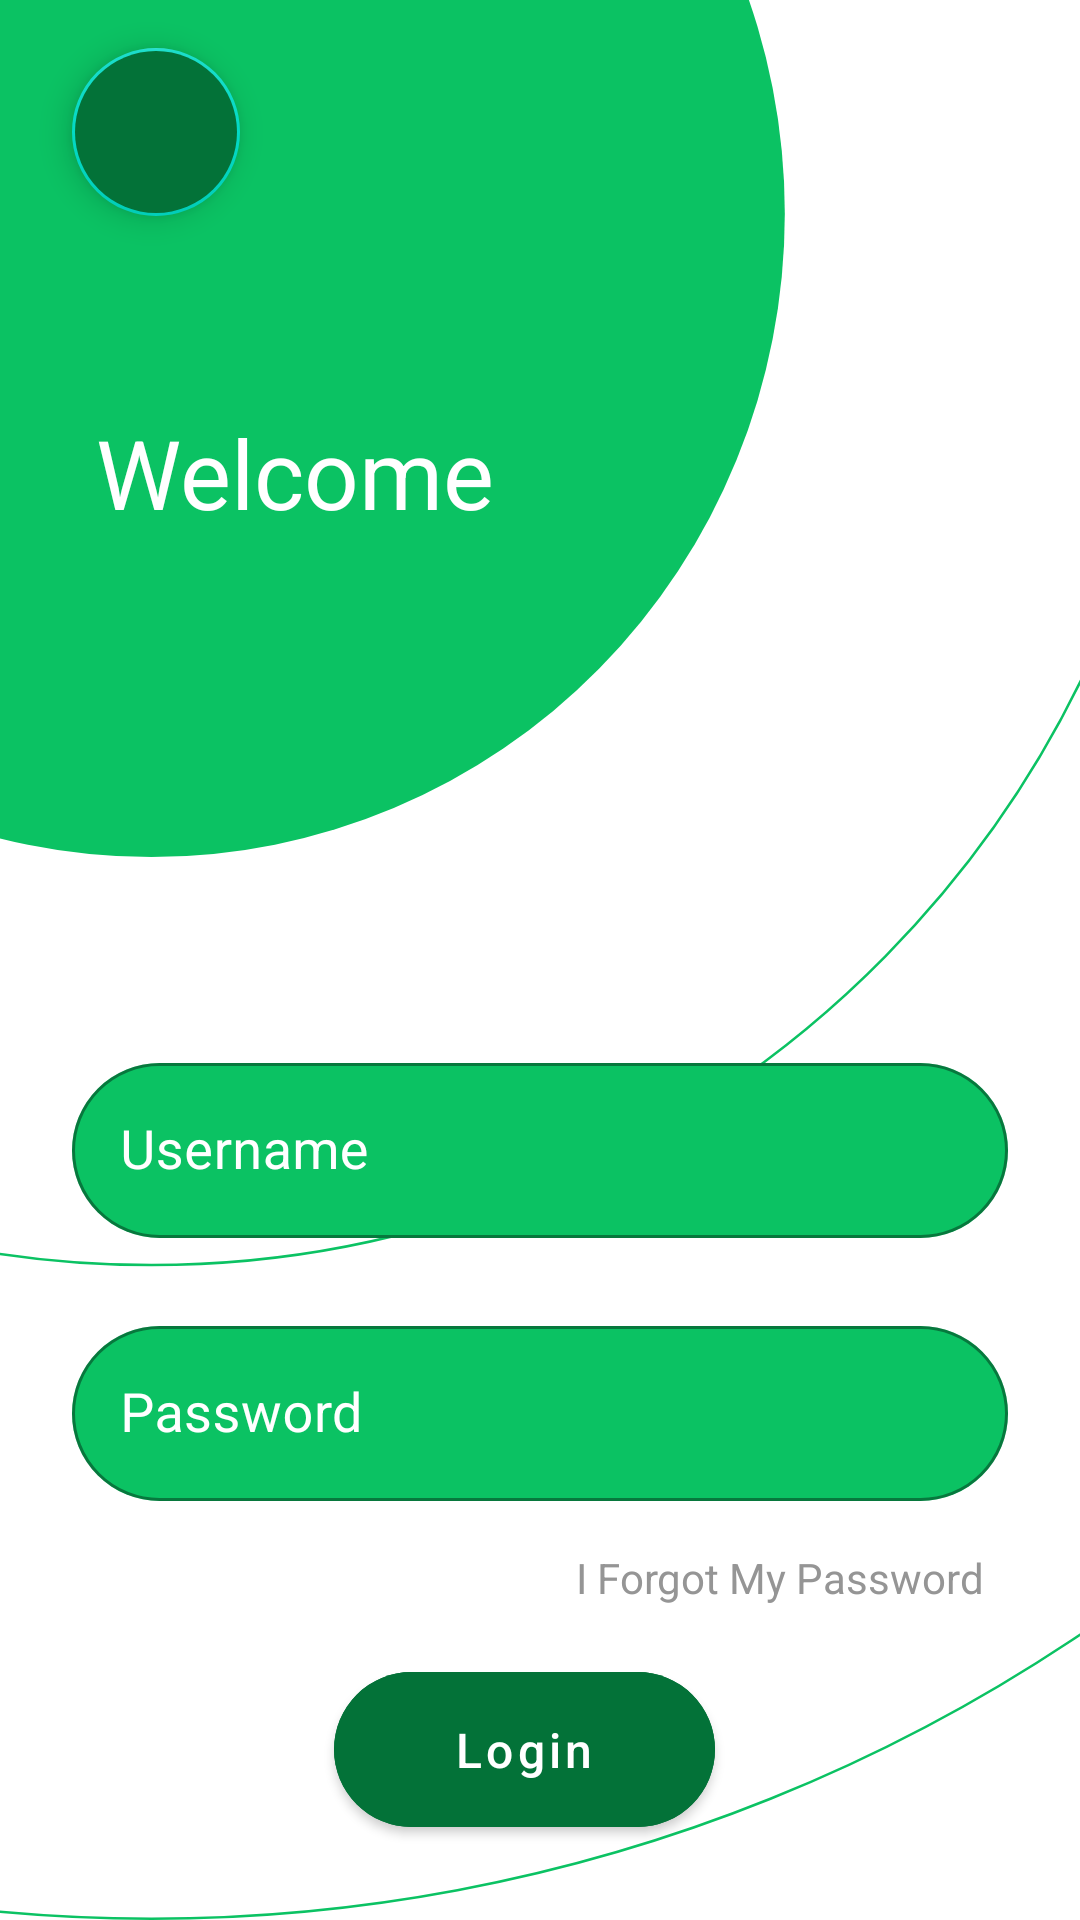

Produce the Android XML layout that renders to this screen, including the resource entries it uses.
<!-- AndroidManifest.xml: activity theme Theme.FarmAlApp.NoActionBar -->
<!-- res/layout/fragment_login.xml -->
<?xml version="1.0" encoding="utf-8"?>
<androidx.constraintlayout.widget.ConstraintLayout xmlns:android="http://schemas.android.com/apk/res/android"
    xmlns:app="http://schemas.android.com/apk/res-auto"
    xmlns:tools="http://schemas.android.com/tools"
    android:layout_width="match_parent"
    android:layout_height="match_parent"
    android:background="@color/white"
    tools:context=".screen.login.LoginFragment">

    <com.google.android.material.floatingactionbutton.FloatingActionButton
        android:id="@+id/fabLoginNavigation"
        android:layout_width="wrap_content"
        android:layout_height="wrap_content"
        android:layout_marginStart="24dp"
        android:layout_marginTop="16dp"
        android:backgroundTint="#037238"
        android:clickable="true"
        android:src="@drawable/ic_baseline_navigate_before_24"
        app:borderWidth="1dp"
        app:fabSize="normal"
        app:layout_constraintStart_toStartOf="parent"
        app:layout_constraintTop_toTopOf="parent"
        app:tint="@color/white"
        android:focusable="true" />

    <com.google.android.material.button.MaterialButton
        android:id="@+id/btnLogin"
        android:layout_width="wrap_content"
        android:layout_height="wrap_content"
        android:layout_marginTop="16dp"
        android:backgroundTint="#037238"
        android:paddingStart="40dp"
        android:paddingTop="15dp"
        android:paddingEnd="40dp"
        android:paddingBottom="15dp"
        android:text="@string/login_btn_title"
        android:textAlignment="center"
        android:textAllCaps="false"
        android:textColor="@color/white"
        android:textSize="16sp"
        app:cornerRadius="40dp"
        app:layout_constraintEnd_toEndOf="parent"
        app:layout_constraintHorizontal_bias="0.478"
        app:layout_constraintStart_toStartOf="parent"
        app:layout_constraintTop_toBottomOf="@+id/textView13" />

    <ImageView
        android:id="@+id/imageView5"
        android:layout_width="0dp"
        android:layout_height="0dp"
        android:layout_marginBottom="40dp"
        android:src="@drawable/ic_bg"
        app:layout_constraintBottom_toBottomOf="parent"
        app:layout_constraintEnd_toEndOf="parent"
        app:layout_constraintStart_toStartOf="parent"
        app:layout_constraintTop_toTopOf="parent"
        app:tint="@color/white" />

    <ImageView
        android:id="@+id/imageView6"
        android:layout_width="0dp"
        android:layout_height="0dp"
        android:scaleType="fitXY"
        android:src="@drawable/ic_bg"
        app:layout_constraintBottom_toBottomOf="parent"
        app:layout_constraintEnd_toEndOf="parent"
        app:layout_constraintHorizontal_bias="0.0"
        app:layout_constraintStart_toStartOf="parent"
        app:layout_constraintTop_toTopOf="parent"
        app:layout_constraintVertical_bias="0.0"
        app:tint="#0BC263" />

    <TextView
        android:id="@+id/textView12"
        android:layout_width="wrap_content"
        android:layout_height="wrap_content"
        android:layout_marginStart="32dp"
        android:layout_marginTop="64dp"
        android:text="Welcome"
        android:textColor="@color/white"
        android:textSize="32sp"
        app:layout_constraintStart_toStartOf="parent"
        app:layout_constraintTop_toBottomOf="@+id/fabLoginNavigation" />

    <com.google.android.material.textfield.TextInputLayout
        android:id="@+id/emailLayout"
        style="@style/OutlinedRoundedBox"
        android:layout_width="0dp"
        android:layout_height="wrap_content"
        android:layout_marginStart="24dp"
        android:layout_marginTop="170dp"
        android:layout_marginEnd="24dp"
        android:textColorHint="@color/white"
        app:boxBackgroundColor="#0BC263"
        app:layout_constraintEnd_toEndOf="parent"
        app:layout_constraintStart_toStartOf="parent"
        app:layout_constraintTop_toBottomOf="@+id/textView12">

        <com.google.android.material.textfield.TextInputEditText
            android:id="@+id/editLoginEmail"
            android:layout_width="match_parent"
            android:layout_height="wrap_content"
            android:hint="@string/login_email_hint"
            android:inputType="textEmailAddress"
            android:textColor="#FFFFFF"
            android:textSize="18sp" />
    </com.google.android.material.textfield.TextInputLayout>

    <com.google.android.material.textfield.TextInputLayout
        android:id="@+id/textInputLayout2"
        style="@style/OutlinedRoundedBox"
        android:layout_width="0dp"
        android:layout_height="wrap_content"
        android:layout_marginStart="24dp"
        android:layout_marginTop="24dp"
        android:layout_marginEnd="24dp"
        android:textColorHint="@color/white"
        app:boxBackgroundColor="#0BC263"
        app:layout_constraintEnd_toEndOf="parent"
        app:layout_constraintStart_toStartOf="parent"
        app:layout_constraintTop_toBottomOf="@+id/emailLayout">

        <com.google.android.material.textfield.TextInputEditText
            android:id="@+id/editPasswordLogin"
            android:layout_width="match_parent"
            android:layout_height="wrap_content"
            android:hint="@string/login_pass_hint"
            android:inputType="textPassword"
            android:textColor="#FFFFFF"
            android:textSize="18sp" />
    </com.google.android.material.textfield.TextInputLayout>

    <TextView
        android:id="@+id/textView13"
        android:layout_width="wrap_content"
        android:layout_height="wrap_content"
        android:layout_marginTop="16dp"
        android:layout_marginEnd="32dp"
        android:text="@string/login_text_title"
        android:textColor=" #959595"
        app:layout_constraintEnd_toEndOf="parent"
        app:layout_constraintTop_toBottomOf="@+id/textInputLayout2" />

    <ProgressBar
        android:id="@+id/progressBarLogin"
        style="?android:attr/progressBarStyle"
        android:layout_width="80dp"
        android:layout_height="80dp"
        android:visibility="gone"
        app:layout_constraintBottom_toBottomOf="parent"
        app:layout_constraintEnd_toEndOf="@+id/imageView5"
        app:layout_constraintStart_toStartOf="parent"
        app:layout_constraintTop_toTopOf="parent" />

</androidx.constraintlayout.widget.ConstraintLayout>
<!-- resources referenced by this layout -->
<resources>
  <!-- drawable ic_bg (drawable) -->
  <vector xmlns:android="http://schemas.android.com/apk/res/android"
      android:width="428dp"
      android:height="749dp"
      android:viewportWidth="428"
      android:viewportHeight="749">
    <path
        android:strokeWidth="1"
        android:pathData="M60,82m-411.5,0a411.5,411.5 0,1 1,823 0a411.5,411.5 0,1 1,-823 0"
        android:fillColor="#00000000"
        android:strokeColor="#4F4F4F"/>
    <path
        android:strokeWidth="1"
        android:pathData="M60,82m-666.5,0a666.5,666.5 0,1 1,1333 0a666.5,666.5 0,1 1,-1333 0"
        android:fillColor="#00000000"
        android:strokeColor="#4F4F4F"/>
    <path
        android:pathData="M60,83.321m-251.022,0a251.022,251.022 0,1 1,502.044 0a251.022,251.022 0,1 1,-502.044 0"
        android:fillColor="#272727"/>
  </vector>
  <string name="login_btn_title">Login</string>
  <string name="login_email_hint">Username</string>
  <string name="login_pass_hint">Password</string>
  <string name="login_text_title">I Forgot My Password</string>
  <style name="OutlinedRoundedBox" parent="Widget.MaterialComponents.TextInputLayout.OutlinedBox">
          <item name="shapeAppearanceOverlay">@style/ShapeAppearanceOverlay.MyApp.TextInputLayout.Rounded</item>
      </style>
  <style name="Theme.FarmAlApp.NoActionBar">
          <item name="windowActionBar">false</item>
          <item name="windowNoTitle">true</item>
      </style>
  <style name="ShapeAppearanceOverlay.MyApp.TextInputLayout.Rounded" parent="">
          <item name="cornerFamily">rounded</item>
          <item name="cornerSize">40dp</item>
      </style>
  <!-- not gathered from this repository: default colours our renderer supplied (Android Studio template values) -->
  <color name="white">#FFFFFFFF</color>
</resources>
